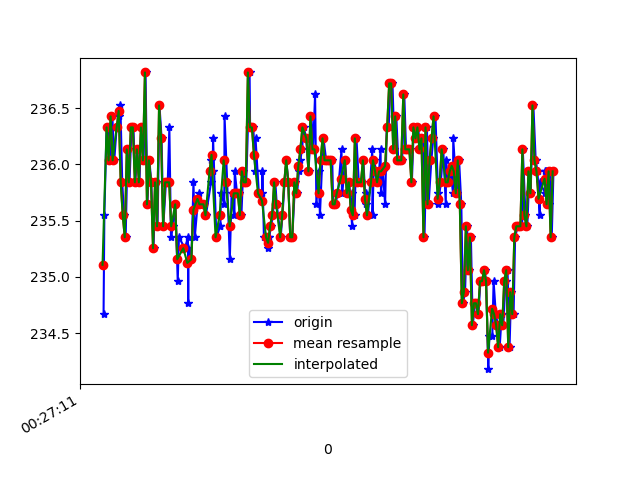

The file beside this chart, header and first rows:
1618187231950, 882894969374104, 234.66797, -272.46094, -27.539062
1618187231958, 882894984054851, 235.5, -273.4, -29.98
1618187231980, 882895003130666, 236.3, -274, -29.39
1618187231997, 882895022114917, 236.3, -273.1, -29.79
1618187232019, 882895041251774, 236, -273.4, -29.1
1618187232037, 882895060358111, 236.4, -273.4, -30.18
1618187232056, 882895079525489, 236, -272.6, -29.79
1618187232080, 882895098700981, 236.3, -273, -29.39
1618187232104, 882895117868360, 236.4, -272.9, -30.08
1618187232117, 882895136974696, 236.5, -273.3, -30.08
1618187232135, 882895156233639, 235.8, -272.9, -29.69
1618187232153, 882895175492582, 235.5, -273.9, -29.79
1618187232169, 882895194629439, 235.4, -273.2, -29.69
1618187232188, 882895213766297, 236.1, -273, -29.69
1618187232207, 882895232903154, 235.8, -272.9, -29.69
1618187232227, 882895252070533, 236.3, -273.2, -29.98
1618187232246, 882895271207390, 236.3, -273.1, -29.59
1618187232265, 882895290863110, 235.8, -272.7, -29.69
1618187232284, 882895310030489, 236.1, -273.1, -29.59
1618187232306, 882895328984219, 235.8, -272.9, -29.98
1618187232323, 882895348334725, 236.3, -272.6, -29.59
1618187232347, 882895367563147, 236, -273.1, -30.08
1618187232366, 882895386761047, 236.8, -272.6, -29.59
1618187232384, 882895405531649, 235.6, -272.6, -30.37
1618187232404, 882895424699028, 236, -273.7, -30.37
1618187232423, 882895443774843, 235.8, -273.3, -30.08
1618187232445, 882895462911700, 235.3, -273, -30.18
1618187232465, 882895482048558, 235.8, -272.7, -28.91
1618187232485, 882895501032809, 235.4, -273, -29.39
1618187232504, 882895520108624, 236.5, -273.3, -29
1618187232525, 882895542358654, 236.2, -273.2, -29.1
1618187232542, 882895561617597, 235.4, -273, -29.1
1618187232568, 882895580662890, 235.8, -272.8, -29.3
1618187232586, 882895600166004, 235.8, -272.9, -29.3
1618187232602, 882895620126936, 236.3, -272.6, -28.71
1618187232618, 882895638653368, 235.4, -273, -28.61
1618187232639, 882895657607097, 235.4, -273.4, -28.91
1618187232662, 882895676621870, 235.6, -272.9, -28.71
1618187232685, 882895695636642, 235, -272.8, -29.3
1618187232697, 882895714712457, 235.4, -273, -28.03
1618187232756, 882895761715265, 235.3, -272.8, -27.93
1618187232786, 882895771787295, 235.4, -272.9, -29.39
1618187232789, 882895791107281, 234.8, -273.3, -29.59
1618187232791, 882895810518830, 235.3, -273, -29.39
1618187232820, 882895829472560, 235.2, -272.4, -29.59
1618187232841, 882895848823066, 235.8, -272.4, -29.59
1618187232854, 882895867380019, 235.4, -272.5, -30.47
1618187232882, 882895886516876, 235.6, -272.7, -29.98
1618187232899, 882895905501127, 235.7, -272.9, -29.98
1618187232902, 882895924943198, 235.6, -272.7, -29.1
1618187232941, 882895943683279, 235.6, -273, -29.39
1618187232961, 882895962820136, 235.5, -273.1, -30.08
1618187232964, 882895981895951, 235.5, -272.9, -30.08
1618187233015, 882896001154894, 235.8, -273, -30.47
1618187233017, 882896020200187, 236, -273.4, -29.98
1618187233032, 882896039306524, 235.9, -274.3, -31.74
1618187233035, 882896058565466, 236.2, -274.3, -30.66
1618187233068, 882896077732845, 235.4, -273.5, -30.86
1618187233105, 882896097205437, 235.4, -272.9, -30.86
1618187233108, 882896116586465, 235.4, -272.7, -29.98
1618187233112, 882896135418110, 235.7, -272.6, -30.86
... 171 more rows
